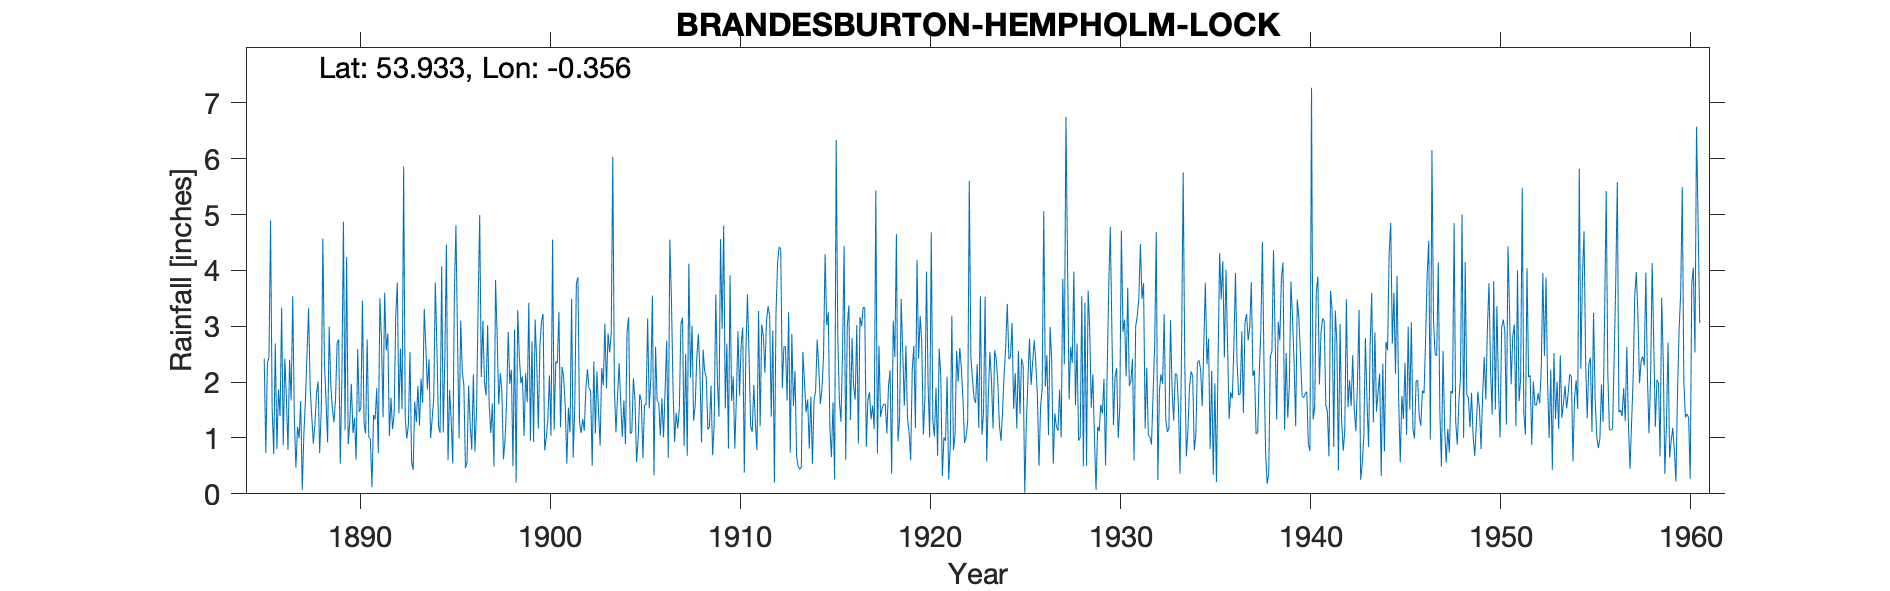

Data behind this chart, as committed beside it:
BRANDESBURTON HEMPHOLM LOCK, , , , , , , , , , , , , , , , , , , , , , , 
Grid ref, TA080498, Long, -0.3565, Lat, 53.93, Elevation, 11, ft, , , , , , , , , , , , , , , 
Station no, 3401, , , , , , , , , , , , , , , , , , , , , , 
, 1885, 1886, 1887, 1888, 1889, 1890, 1891, 1892, 1893, 1894, 1895, 1896, 1897, 1898, 1899, 1900, 1901, 1902, 1903, 1904, 1905, 1906, 1907
January, , 2.69, 1.36, 0.9, 1.54, 1.97, 0.98, 1.04, 1.24, 1.87, 4.46, 0.46, 2, 0.62, 2.1, 3.09, 1.19, 1.28, 1.48, 1.75, 0.57, 2.63, 0.93
February, , 0.8, 0.47, 1.24, 1.28, 1.09, 0.12, 1.72, 2.54, 2.41, 0.6, 0.56, 1.76, 0.96, 1.04, 3.22, 2.27, 1.09, 0.86, 2.34, 0.99, 1.66, 1.45
March, , 1.87, 1.2, 1.8, 1.69, 1.36, 1.41, 1.16, 0.57, 1, 1.86, 1.94, 3.02, 1.66, 2.16, 0.78, 2.08, 1.34, 2.25, 1.64, 1.78, 1.63, 1.17
April, , 1.39, 1, 2.01, 2.7, 0.61, 1.33, 1.42, 0.43, 1.34, 1.31, 1.24, 1.58, 2.9, 1.64, 1, 1.56, 1.13, 1.94, 1.02, 1.67, 1.04, 1.52
May, , 3.33, 1.66, 0.73, 2.76, 2.59, 1.89, 3.19, 1.65, 1.71, 0.54, 0.79, 1.09, 1.97, 3.42, 1.32, 0.54, 1.88, 3.05, 1.67, 0.64, 1.71, 3.04
June, 2.42, 0.87, 0.07, 1.5, 0.54, 1.47, 0.73, 3.78, 1.28, 3.78, 3.56, 2.14, 1.62, 2.22, 0.95, 2.12, 1.54, 2.23, 1.89, 0.89, 1.59, 1.01, 3.15
July, 0.73, 2.42, 1.05, 4.57, 2.05, 1.54, 3.5, 1.44, 1.93, 2.59, 4.8, 0.76, 0.49, 0.49, 2.73, 1.04, 1.1, 1.89, 2.87, 2.91, 1.6, 1.83, 0.86
August, 2.33, 1.71, 1.67, 2.35, 4.87, 3.46, 2.76, 2.6, 1.22, 1.21, 2.77, 1.49, 3.83, 2.94, 0.93, 4.55, 3.49, 1.85, 2.53, 3.16, 3.14, 2.74, 2.5
September, 2.45, 0.79, 2.5, 1.67, 1.14, 1.27, 1.37, 1.52, 2.06, 1.09, 0.99, 3.37, 2.84, 0.2, 3.12, 1.15, 0.65, 0.5, 2.87, 1.08, 1.53, 0.64, 0.68
October, 4.89, 2.4, 3.32, 0.92, 4.24, 1.08, 3.6, 5.86, 1.63, 4.07, 3.1, 4.99, 1.6, 3.29, 2.35, 2.37, 1.57, 2.37, 6.03, 1.1, 2.06, 4.55, 4.12
November, 1.53, 1.67, 1.88, 2.99, 0.89, 2.76, 2.57, 1.34, 3.31, 1.1, 2.19, 2.09, 2.16, 2.46, 1.17, 2.34, 3.76, 1.08, 1.88, 2.07, 3.55, 3.5, 2.08
December, 0.71, 3.54, 1.39, 1.96, 1.27, 1.02, 2.87, 0.99, 2.62, 2.44, 1.95, 3.1, 1.83, 1.98, 2.64, 3.25, 3.88, 2.19, 1.1, 1.67, 0.33, 1.91, 3.01
Total, , 23.48, 17.57, 22.64, 24.97, 20.22, 23.13, 26.06, 20.48, 24.61, 28.13, 22.93, 23.82, 21.69, 24.25, 26.23, 23.63, 18.83, 28.75, 21.3, 19.45, 24.85, 24.51
